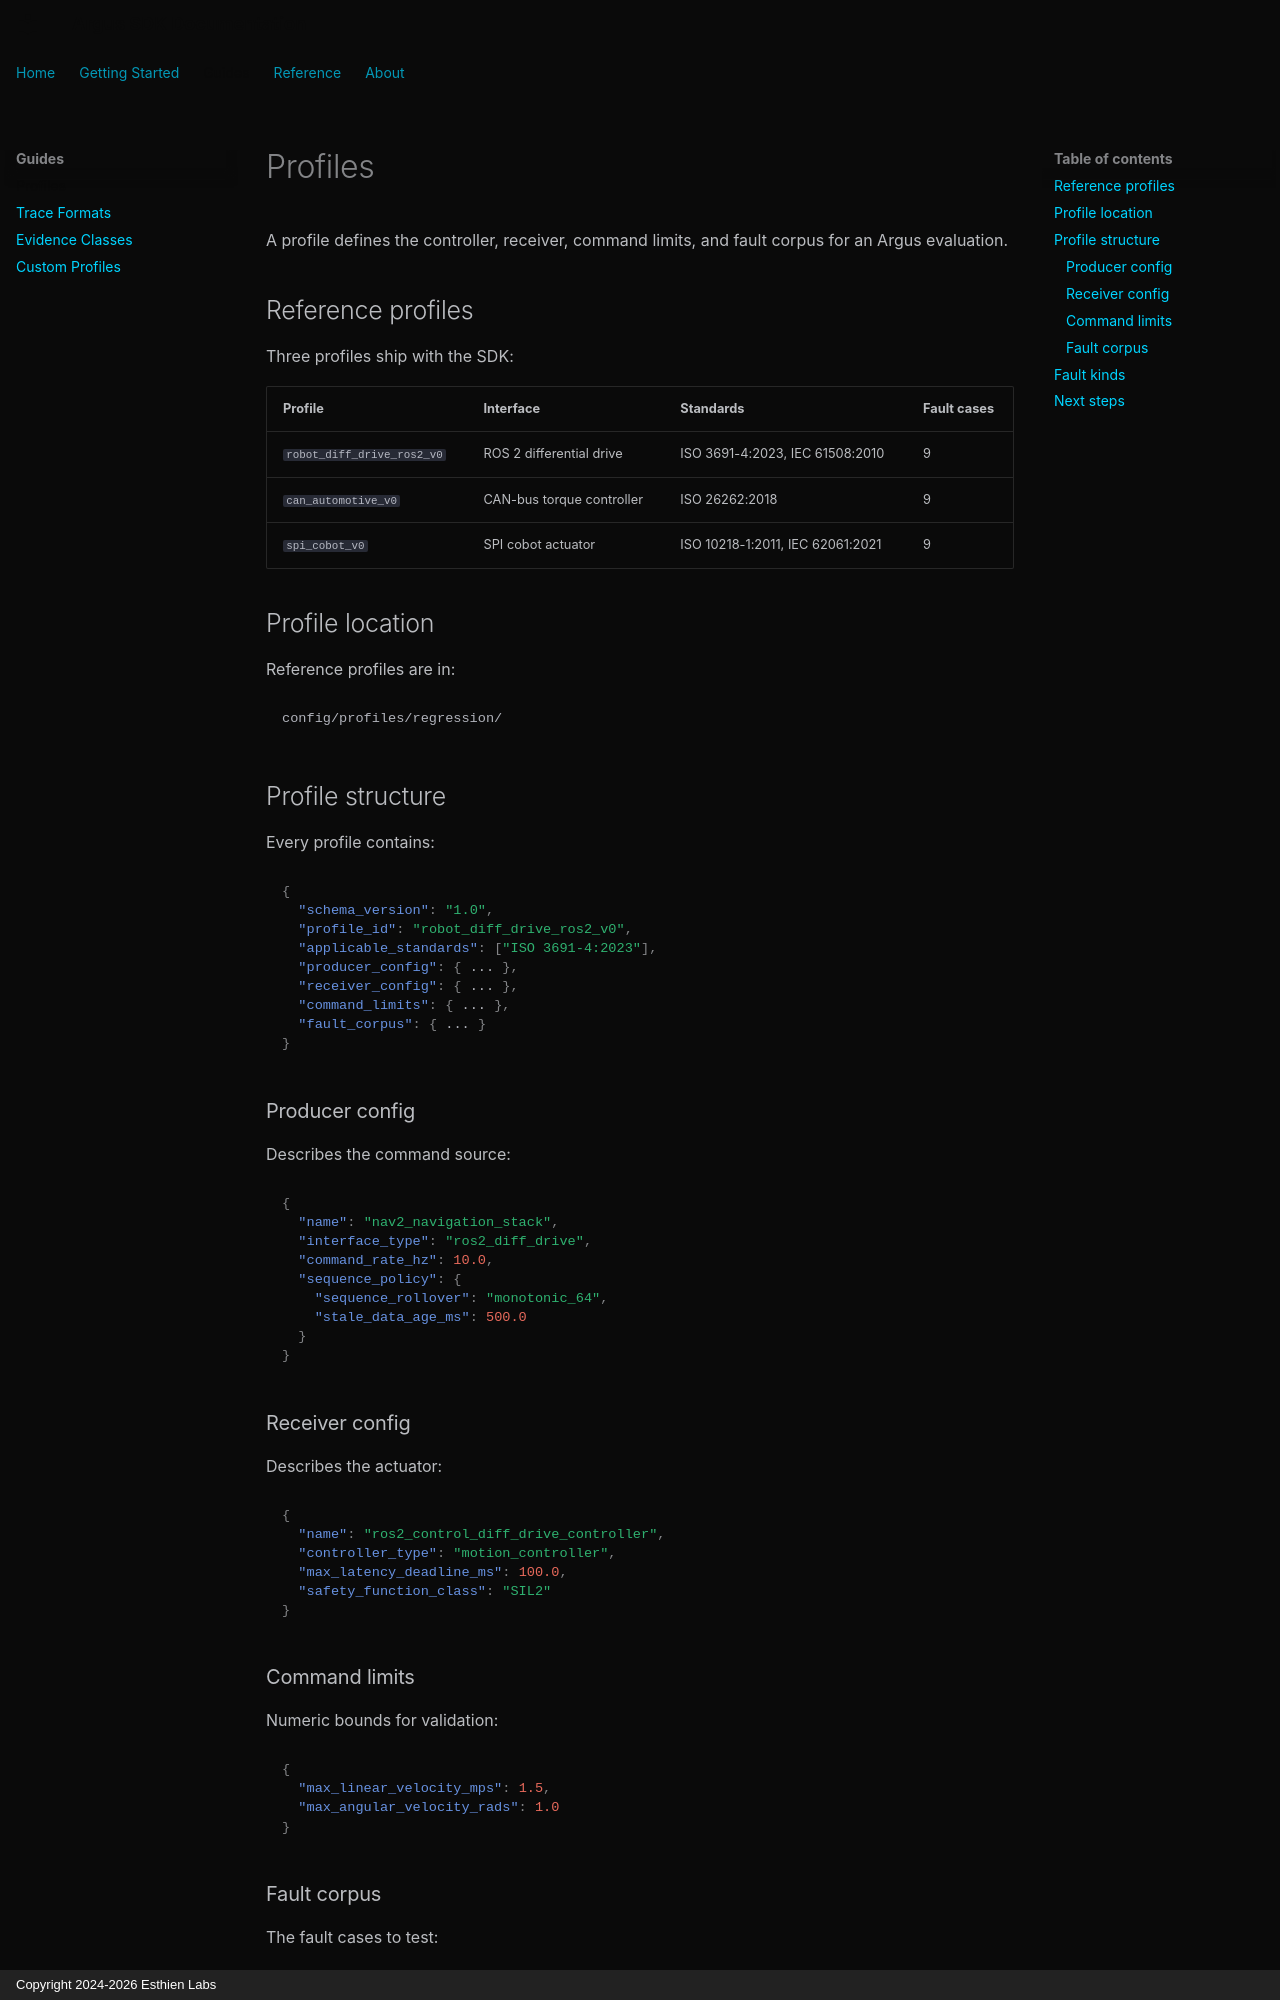

repository: Esthien-Labs/argus-docs · page: guides/profiles/index.html · generator: mkdocs · copyright: Copyright 2024-2026 Esthien Labs

# Profiles

A profile defines the controller, receiver, command limits, and fault corpus for an Argus evaluation.

## Reference profiles

Three profiles ship with the SDK:

| Profile | Interface | Standards | Fault cases |
|---------|-----------|-----------|-------------|
| `robot_diff_drive_ros2_v0` | ROS 2 differential drive | ISO 3691-4:2023, IEC 61508:2010 | 9 |
| `can_automotive_v0` | CAN-bus torque controller | ISO 26262:2018 | 9 |
| `spi_cobot_v0` | SPI cobot actuator | ISO 10218-1:2011, IEC 62061:2021 | 9 |

## Profile location

Reference profiles are in:
```
config/profiles/regression/
```

## Profile structure

Every profile contains:

```json
{
  "schema_version": "1.0",
  "profile_id": "robot_diff_drive_ros2_v0",
  "applicable_standards": ["ISO 3691-4:2023"],
  "producer_config": { ... },
  "receiver_config": { ... },
  "command_limits": { ... },
  "fault_corpus": { ... }
}
```

### Producer config

Describes the command source:

```json
{
  "name": "nav2_navigation_stack",
  "interface_type": "ros2_diff_drive",
  "command_rate_hz": 10.0,
  "sequence_policy": {
    "sequence_rollover": "monotonic_64",
    "stale_data_age_ms": 500.0
  }
}
```

### Receiver config

Describes the actuator:

```json
{
  "name": "ros2_control_diff_drive_controller",
  "controller_type": "motion_controller",
  "max_latency_deadline_ms": 100.0,
  "safety_function_class": "SIL2"
}
```

### Command limits

Numeric bounds for validation:

```json
{
  "max_linear_velocity_mps": 1.5,
  "max_angular_velocity_rads": 1.0
}
```
